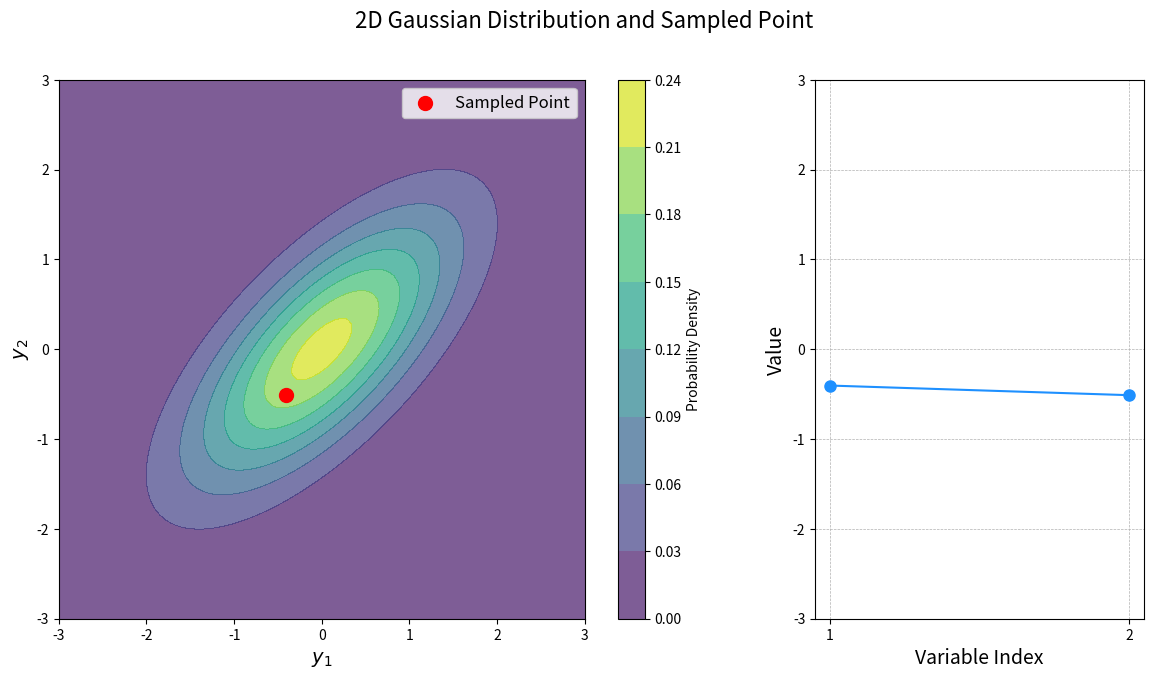

Here is the Python script that generated this plot:
from __future__ import annotations

from typing import TYPE_CHECKING

import matplotlib.pyplot as plt
import numpy as np
from numpy.typing import NDArray
from scipy.stats import multivariate_normal

if TYPE_CHECKING:
    from matplotlib.contour import QuadContourSet
    from scipy.stats._multivariate import multivariate_normal_frozen


def plot_2d_gaussian_index() -> None:
    """
    Plot a 2D Gaussian distribution with a sampled point and its values across dimensions.
    """
    # Define the covariance matrix Σ
    sigma: NDArray[np.float64] = np.array(
        object=[[1.0, 0.7], [0.7, 1.0]], dtype=np.float64
    )

    # Define the mean vector (center of the Gaussian)
    mean: NDArray[np.float64] = np.zeros(shape=2, dtype=np.float64)

    # Create a grid for plotting the bivariate distribution
    y1: NDArray[np.float64]
    y2: NDArray[np.float64]
    y1, y2 = np.meshgrid(
        np.linspace(start=-3, stop=3, num=100), np.linspace(start=-3, stop=3, num=100)
    )
    position: NDArray[np.float64] = np.dstack(tup=(y1, y2))

    # Compute the Gaussian PDF values for the grid points
    rv: multivariate_normal_frozen = multivariate_normal(mean=mean, cov=sigma)
    pdf_values: NDArray[np.float64] = rv.pdf(x=position)

    # Sample one point from the multivariate Gaussian distribution
    np.random.seed(seed=42)
    sample: NDArray[np.float64] = np.random.multivariate_normal(
        mean=mean, cov=sigma, size=1
    ).ravel()

    # Create the plot
    fig, ax = plt.subplots(
        nrows=1, ncols=2, figsize=(14, 7), gridspec_kw={"width_ratios": [2, 1]}
    )
    fig.suptitle("2D Gaussian Distribution and Sampled Point", fontsize=16)

    # Plot the bivariate distribution for y1 and y2
    contour: QuadContourSet = ax[0].contourf(
        y1, y2, pdf_values, cmap="viridis", alpha=0.7
    )
    ax[0].set_xlabel("$y_1$", fontsize=14)
    ax[0].set_ylabel("$y_2$", fontsize=14)
    ax[0].scatter(sample[0], sample[1], s=100, color="red", label="Sampled Point")
    ax[0].set_xlim([-3, 3])
    ax[0].set_ylim([-3, 3])
    ax[0].legend(loc="upper right", fontsize=12)
    fig.colorbar(
        mappable=contour, ax=ax[0], orientation="vertical", label="Probability Density"
    )

    # Plot the values of the sampled point as a function of their index
    ax[1].plot([1, 2], sample, "o-", markersize=8, color="dodgerblue")
    ax[1].set_xlabel("Variable Index", fontsize=14)
    ax[1].set_ylabel("Value", fontsize=14)
    ax[1].set_ylim([-3, 3])
    ax[1].set_xticks([1, 2])
    ax[1].grid(True, which="both", linestyle="--", linewidth=0.5)

    plt.show()


if __name__ == "__main__":
    # Call the function to plot
    plot_2d_gaussian_index()
